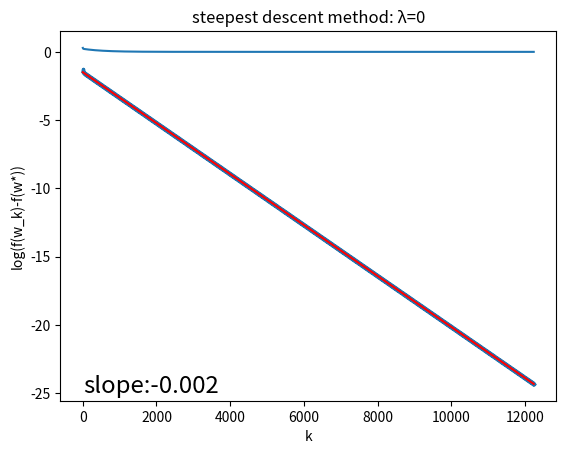

Write the Python code that produced this figure. (Note: this script raises an exception after producing the figure.)
import numpy as np
import matplotlib.pyplot as plt
import math

np.random.seed(seed=0)
m = 4
n = 6
A = np.random.rand(m,n)
b = np.random.rand(m,1)

lam = 0
B = lam*np.eye(n)+A.T@A
la, _ = np.linalg.eig(B)
L = 2*np.max(np.abs(la))
w_opt = np.linalg.solve(B, A.T@b)

def f(w):
  return np.linalg.norm(b-A@w, ord=2)**2 + lam*np.linalg.norm(w, ord=2)**2

def df(w):
  return -2*A.T@(b-A@w) + 2*lam*w

w0 = np.random.rand(n,1)


w = w0
epsilon = 10**(-6)
t = []
f_list = []
k = 1
while np.linalg.norm(df(w),ord=2) >= epsilon:
  w = w - 1/L*df(w)
  t.append(k)
  f_list.append(f(w))
  k += 1
plt.plot(t,f_list)
plt.title('steepest descent method: λ={}'.format(lam))
plt.xlabel('k')
plt.ylabel('f(w_k)')
plt.show()


f_gap = list(map(lambda x:math.log(x-f(w_opt)),f_list))
plt.scatter(t,f_gap,s=2)
plt.title('steepest descent method: λ={}'.format(lam))
plt.xlabel('k')
plt.ylabel('log(f(w_k)-f(w*))')

from pylab import *
from scipy import stats
slope, intercept, r_value, p_value, std_err = \
stats.linregress(t, f_gap)

print("傾き：{0}\n切片：{1}\n相関係数：{2}\nP値：{3}\n\
標準誤差：{4}".format(slope,intercept, r_value, p_value,std_err))
plt.text(5, -25, "slope:{}".format(round(slope,3)), fontsize="xx-large")

fitline  = list(map(lambda x:slope * x + intercept,t))
plt.plot(t, fitline, c='r')
plt.show()

w = w0

alpha_0 = 1
xi = 10**(-3)
tau = 0.5

epsilon = 10**(-6)
t = []
f_list = []
k = 1

while np.linalg.norm(df(w),ord=2) >= epsilon:
  d = -df(w)
  l = 0
  while f(w+alpha_0*(tau**l)*d) > f(w) - xi*alpha_0*(tau**l)*np.linalg.norm(d, ord=2)**2:
    l += 1
  t.append(k)
  f_list.append(f(w+alpha_0*tau**l*d))
  w = w+alpha_0*tau**l*d
  k += 1
plt.plot(t,f_list)
plt.title('Armijo rule: λ={}'.format(lam))
plt.xlabel('k')
plt.ylabel('f(w_k)')
plt.show()

f_gap = list(map(lambda x:math.log(x-f(w_opt)),f_list))
plt.scatter(t,f_gap,s=1)
plt.title('Armijo rule: λ={}'.format(lam))
plt.xlabel('k')
plt.ylabel('log(f(w_k)-f(w*))')

from pylab import *
from scipy import stats
slope, intercept, r_value, p_value, std_err = \
stats.linregress(t, f_gap)

print("傾き：{0}\n切片：{1}\n相関係数：{2}\nP値：{3}\n\
標準誤差：{4}".format(slope,intercept, r_value, p_value,std_err))
plt.text(5, -25, "slope:{}".format(round(slope,3)), fontsize="xx-large")

fitline  = list(map(lambda x:slope * x + intercept,t))
plt.plot(t, fitline, c='r')
plt.show()

w = w0

epsilon = 10**(-6)
t = []
f_list = []
w_list = [w]
k = 1
while np.linalg.norm(df(w),ord=2) >= epsilon:
  w_list.append(w)
  alpha_k = 1/L
  beta_k = k/(k+3)
  yk = w + beta_k*(w_list[k] - w_list[k-1])
  w = yk - alpha_k*df(yk)
  t.append(k)
  f_list.append(f(w))
  k += 1
plt.plot(t,f_list)
plt.title('Nesterov\'s accelerated gradient algo: λ={}'.format(lam))
plt.xlabel('k')
plt.ylabel('f(w_k)')
plt.show()

f_gap = list(map(lambda x:math.log(x-f(w_opt)),f_list))
plt.scatter(t,f_gap,s=0.1)
plt.title('Nesterov\'s accelerated gradient algo: λ={}'.format(lam))
plt.xlabel('k')
plt.ylabel('log(f(w_k)-f(w*))')
from pylab import *
from scipy import stats
slope, intercept, r_value, p_value, std_err = \
stats.linregress(t, f_gap)

print("傾き：{0}\n切片：{1}\n相関係数：{2}\nP値：{3}\n\
標準誤差：{4}".format(slope,intercept, r_value, p_value,std_err))
plt.text(5, -25, "slope:{}".format(round(slope,3)), fontsize="xx-large")

fitline  = list(map(lambda x:slope * x + intercept,t))
plt.plot(t, fitline, c='r')
plt.show()